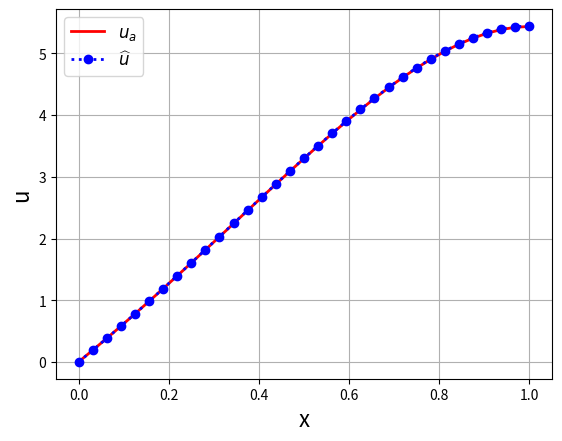

Reproduce this figure in Python.
#!/usr/bin/env python
"""
Solution of a 1D Poisson equation: -u_xx = f
Domain: [0,1]
BC: u(0) = 0, u'(1) = 0
with f = 2*(2*x^2 + 5*x - 2)*exp(x)

Analytical solution: 2*x*(3-2*x)*exp(x)

Finite differences (FD) discretization: second-order diffusion operator

%%%%%%%%%%%%%%%%%%%%%%%%%%%%%%%%%%%%%%%%%%%%%%%%%%%%%%%%%%%%
Change boundary conditions (Neumann first and second-order)

"""
__author__ = 'Jordi Vila-Pérez'
__email__ = 'jvilap@mit.edu'


import numpy as np
import matplotlib.pyplot as plt
import matplotlib.animation as animation    #We have to load this
from math import pi
plt.close()

"Number of points"
N = 32
Dx = 1/N
x = np.linspace(0,1,N+1)

"Dirichlet boundary condition at x=0"
u0 = 0

"Order of Neumann boundary condition approximation"
order = 2

if order<2:
    "System matrix and RHS term"
    A = (1/Dx**2)*(2*np.diag(np.ones(N+1)) - np.diag(np.ones(N),-1) - np.diag(np.ones(N),1))
    F = 2*(2*x**2 + 5*x - 2)*np.exp(x)
    
    "Boundary condition at x=0"
    A[0,:] = np.concatenate(([1], np.zeros(N)))
    F[0] = u0
    
    "Boundary condition at x=0"
    A[N,:] = np.concatenate((np.zeros(N-1),[-1, 1]))
    F[N] = 0
else:
    "System matrix and RHS term"
    A = (1/Dx**2)*(2*np.diag(np.ones(N+2)) - np.diag(np.ones(N+1),-1) - np.diag(np.ones(N+1),1))
    xN = np.concatenate((x, [x[N]+Dx]))
    F = 2*(2*xN**2 + 5*xN - 2)*np.exp(xN)
    
    "Boundary condition at x=0"
    A[0,:] = np.concatenate(([1], np.zeros(N+1)))
    F[0] = u0
    
    "Boundary condition at x=0"
    A[N+1,:] = (0.5/Dx)*np.concatenate((np.zeros(N-1),[-1, 0, 1]))
    F[N+1] = 0

"Solution of the linear system AU=F"
u = np.linalg.solve(A,F)
u = u[0:N+1]
ua = 2*x*(3-2*x)*np.exp(x)+u0

"Plotting solution"
plt.plot(x,ua,'-r',linewidth=2,label='$u_a$')
plt.plot(x,u,':ob',linewidth=2,label='$\widehat{u}$')
plt.legend(fontsize=12,loc='upper left')
plt.grid()
plt.xlabel("x",fontsize=16)
plt.ylabel("u",fontsize=16)

"Compute error"
error = np.max(np.abs(u-ua))
print("Linf error u: %g\n" % error)